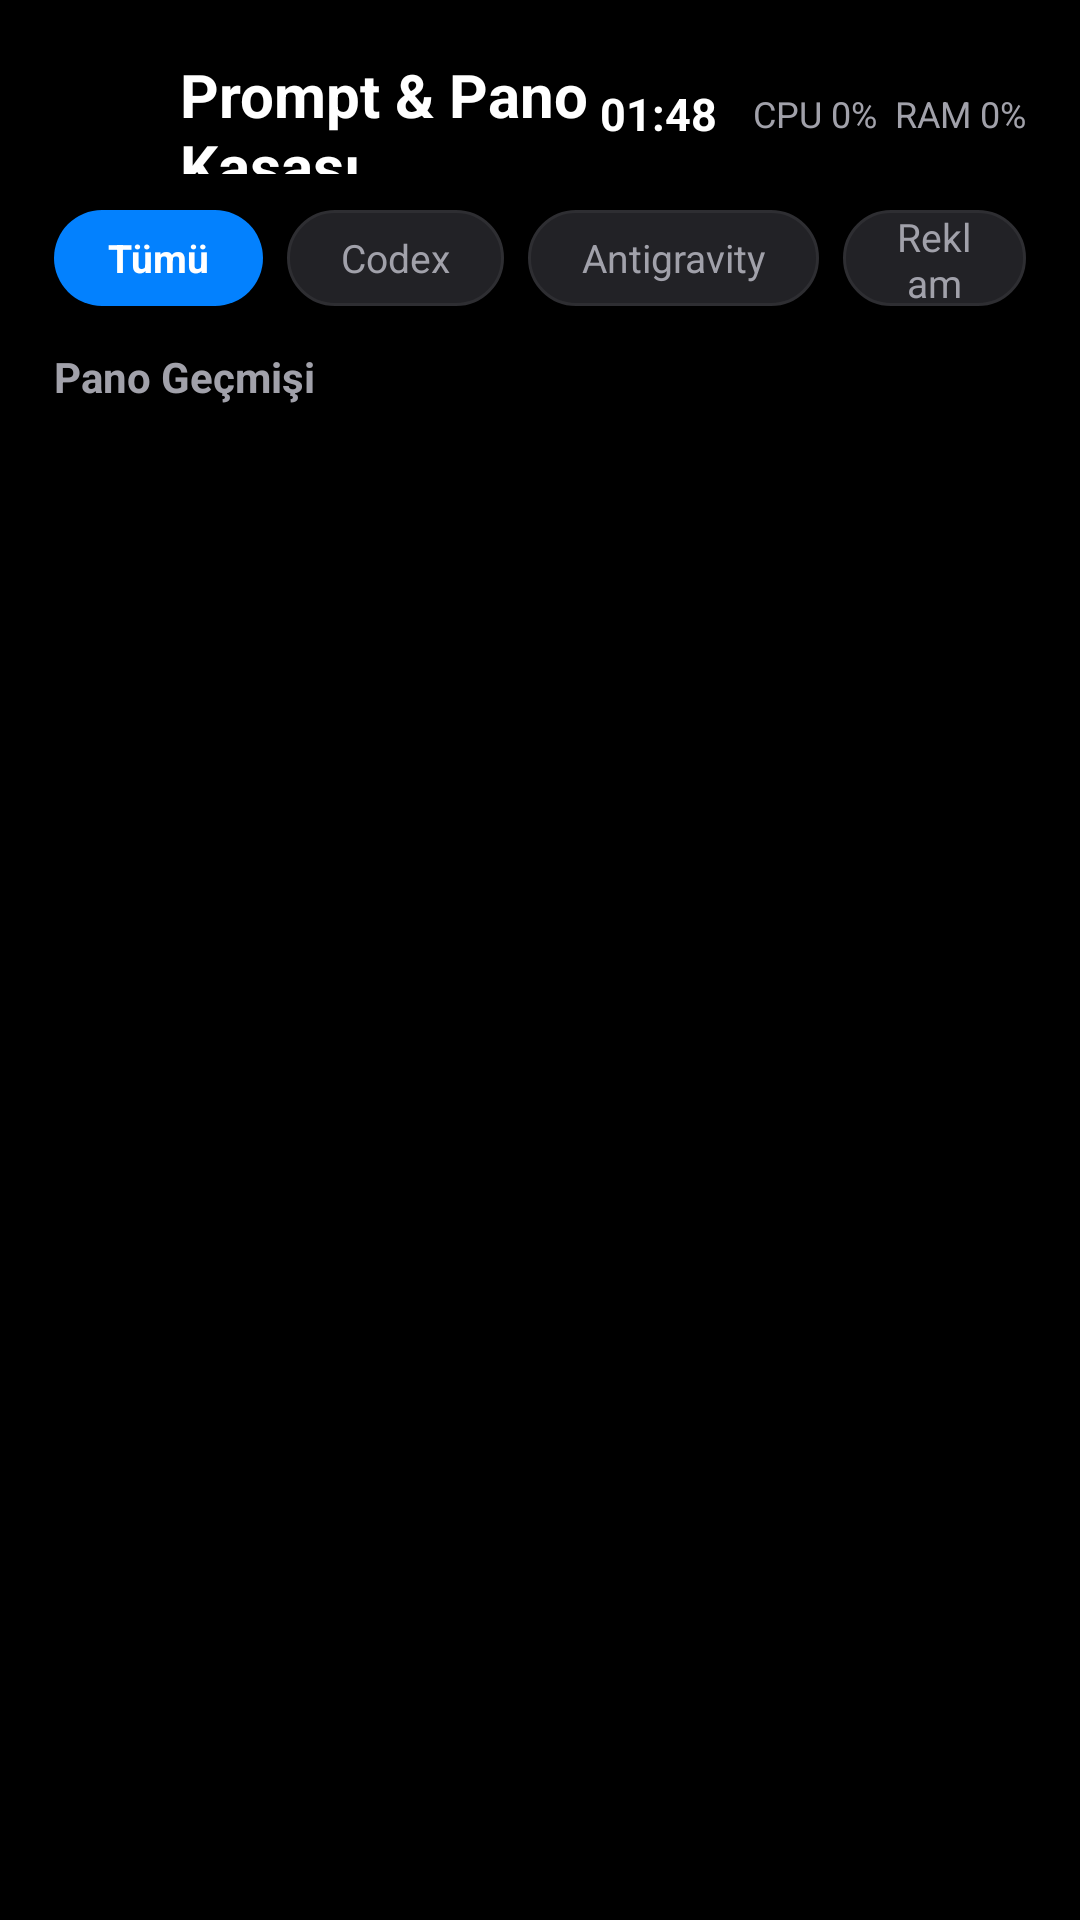

Here is an Android app screen rendered from its layout file. Give the layout XML and the strings, colors and styles it references.
<!-- AndroidManifest.xml: application theme Theme.DockPad.OneUI7 -->
<!-- res/layout/screen_prompts_vault.xml -->
<?xml version="1.0" encoding="utf-8"?>
<LinearLayout xmlns:android="http://schemas.android.com/apk/res/android"
    android:layout_width="match_parent"
    android:layout_height="match_parent"
    android:background="@color/bg_black"
    android:orientation="vertical"
    android:padding="18dp">

    
    <LinearLayout
        android:layout_width="match_parent"
        android:layout_height="40dp"
        android:gravity="center_vertical"
        android:orientation="horizontal">

        <ImageView
            android:id="@+id/btnVaultBack"
            android:layout_width="32dp"
            android:layout_height="32dp"
            android:layout_marginEnd="10dp"
            android:padding="4dp"
            android:src="@drawable/ic_back" />

        <TextView
            android:layout_width="0dp"
            android:layout_height="wrap_content"
            android:layout_weight="1"
            android:text="@string/clipboard_prompts_title"
            android:textColor="@color/text_primary"
            android:textSize="20sp"
            android:textStyle="bold" />

        <TextView
            android:id="@+id/tvVaultClock"
            android:layout_width="wrap_content"
            android:layout_height="wrap_content"
            android:layout_marginEnd="12dp"
            android:text="01:48"
            android:textColor="@color/text_primary"
            android:textSize="15sp"
            android:textStyle="bold" />

        <TextView
            android:id="@+id/tvVaultTelemetry"
            android:layout_width="wrap_content"
            android:layout_height="wrap_content"
            android:text="CPU 0%  RAM 0%"
            android:textColor="@color/text_secondary"
            android:textSize="12sp" />
    </LinearLayout>

    
    <LinearLayout
        android:layout_width="match_parent"
        android:layout_height="36dp"
        android:layout_marginTop="10dp"
        android:gravity="center_vertical"
        android:orientation="horizontal">

        <TextView
            android:id="@+id/chipAll"
            android:layout_width="wrap_content"
            android:layout_height="32dp"
            android:layout_marginEnd="8dp"
            android:background="@drawable/bg_pill_blue"
            android:gravity="center"
            android:paddingHorizontal="18dp"
            android:text="@string/filter_all"
            android:textColor="@color/text_primary"
            android:textSize="13sp"
            android:textStyle="bold" />

        <TextView
            android:id="@+id/chipCodex"
            android:layout_width="wrap_content"
            android:layout_height="32dp"
            android:layout_marginEnd="8dp"
            android:background="@drawable/bg_pill_dark"
            android:gravity="center"
            android:paddingHorizontal="18dp"
            android:text="@string/filter_codex"
            android:textColor="@color/text_secondary"
            android:textSize="13sp" />

        <TextView
            android:id="@+id/chipAntigravity"
            android:layout_width="wrap_content"
            android:layout_height="32dp"
            android:layout_marginEnd="8dp"
            android:background="@drawable/bg_pill_dark"
            android:gravity="center"
            android:paddingHorizontal="18dp"
            android:text="@string/filter_antigravity"
            android:textColor="@color/text_secondary"
            android:textSize="13sp" />

        <TextView
            android:id="@+id/chipAds"
            android:layout_width="wrap_content"
            android:layout_height="32dp"
            android:background="@drawable/bg_pill_dark"
            android:gravity="center"
            android:paddingHorizontal="18dp"
            android:text="@string/filter_ads"
            android:textColor="@color/text_secondary"
            android:textSize="13sp" />

        <View
            android:layout_width="0dp"
            android:layout_height="1dp"
            android:layout_weight="1" />

        <TextView
            android:id="@+id/btnAddPrompt"
            android:layout_width="wrap_content"
            android:layout_height="32dp"
            android:background="@drawable/bg_pill_blue"
            android:gravity="center"
            android:paddingHorizontal="16dp"
            android:text="+ Yeni Prompt"
            android:textColor="@color/text_primary"
            android:textSize="12sp"
            android:textStyle="bold" />
    </LinearLayout>

    
    <LinearLayout
        android:layout_width="match_parent"
        android:layout_height="0dp"
        android:layout_marginTop="12dp"
        android:layout_weight="1"
        android:orientation="horizontal">

        
        <LinearLayout
            android:layout_width="0dp"
            android:layout_height="match_parent"
            android:layout_marginEnd="14dp"
            android:layout_weight="0.85"
            android:orientation="vertical">

            <TextView
                android:layout_width="wrap_content"
                android:layout_height="wrap_content"
                android:layout_marginBottom="8dp"
                android:text="@string/clipboard_history"
                android:textColor="@color/text_secondary"
                android:textSize="14sp"
                android:textStyle="bold" />

            <androidx.recyclerview.widget.RecyclerView
                android:id="@+id/rvClipboardHistory"
                android:layout_width="match_parent"
                android:layout_height="0dp"
                android:layout_weight="1" />
        </LinearLayout>

        
        <androidx.recyclerview.widget.RecyclerView
            android:id="@+id/rvPromptsGrid"
            android:layout_width="0dp"
            android:layout_height="match_parent"
            android:layout_weight="1.45" />
    </LinearLayout>
</LinearLayout>
<!-- resources referenced by this layout -->
<resources>
  <color name="bg_black">#000000</color>
  <color name="text_primary">#FFFFFF</color>
  <color name="text_secondary">#A1A1AA</color>
  <!-- drawable bg_pill_blue (drawable) -->
  <?xml version="1.0" encoding="utf-8"?>
  <shape xmlns:android="http://schemas.android.com/apk/res/android"
      android:shape="rectangle">
      <solid android:color="@color/samsung_blue" />
      <corners android:radius="100dp" />
  </shape>
  <!-- drawable bg_pill_dark (drawable) -->
  <?xml version="1.0" encoding="utf-8"?>
  <shape xmlns:android="http://schemas.android.com/apk/res/android"
      android:shape="rectangle">
      <solid android:color="@color/surface_secondary" />
      <corners android:radius="100dp" />
      <stroke
          android:width="1dp"
          android:color="@color/surface_border" />
  </shape>
  <string name="clipboard_history">Pano Geçmişi</string>
  <string name="clipboard_prompts_title">Prompt &amp; Pano Kasası</string>
  <string name="filter_ads">Reklam</string>
  <string name="filter_all">Tümü</string>
  <string name="filter_antigravity">Antigravity</string>
  <string name="filter_codex">Codex</string>
  <style name="Theme.DockPad.OneUI7" parent="Theme.AppCompat.NoActionBar">
          <item name="android:windowBackground">@color/bg_black</item>
          <item name="colorPrimary">@color/samsung_blue</item>
          <item name="colorPrimaryDark">@color/bg_black</item>
          <item name="colorAccent">@color/samsung_blue</item>
          <item name="android:textColorPrimary">@color/text_primary</item>
          <item name="android:textColorSecondary">@color/text_secondary</item>
          <item name="android:windowFullscreen">true</item>
      </style>
  <color name="samsung_blue">#0381FE</color>
  <color name="surface_secondary">#222226</color>
  <color name="surface_border">#2E2E32</color>
</resources>
